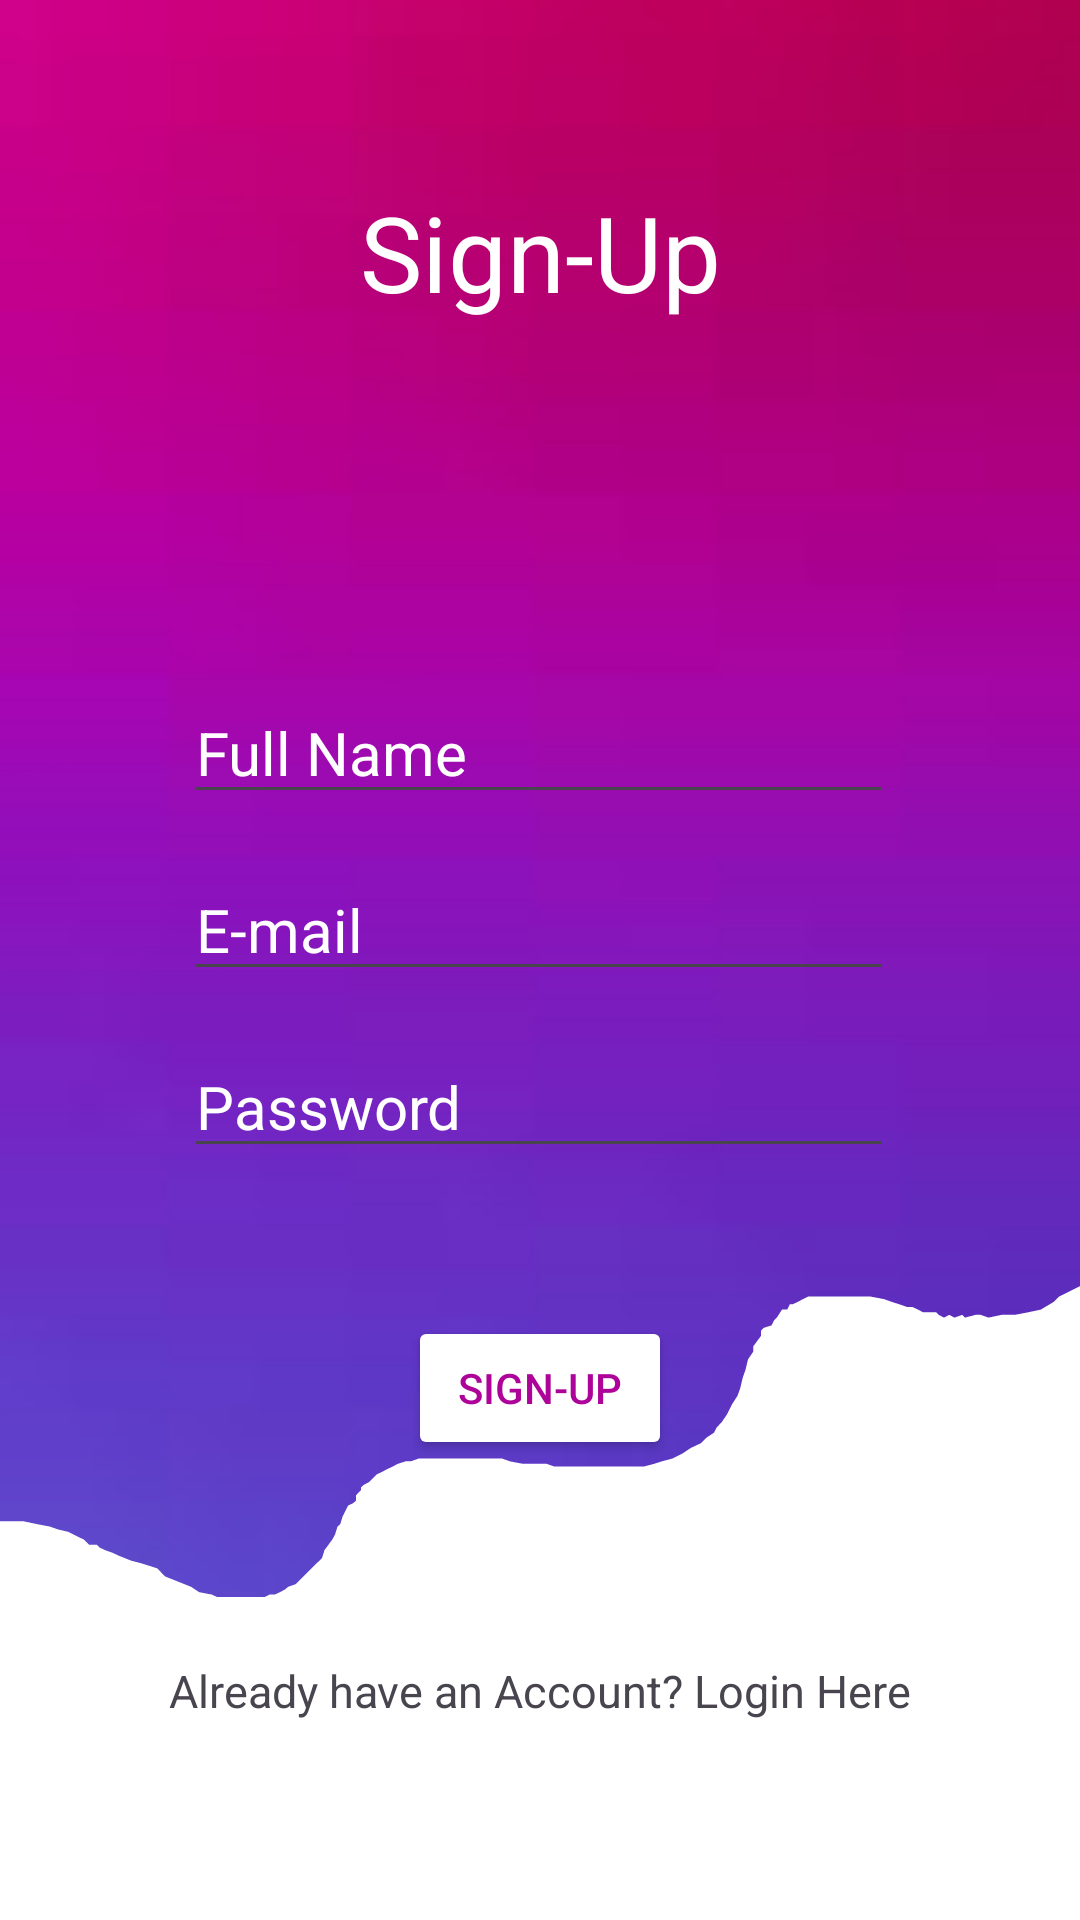

Produce the Android XML layout that renders to this screen, including the resource entries it uses.
<!-- AndroidManifest.xml: application theme Theme.FitOrBit -->
<!-- res/layout/activity_sign_up.xml -->
<?xml version="1.0" encoding="utf-8"?>
<androidx.constraintlayout.widget.ConstraintLayout xmlns:android="http://schemas.android.com/apk/res/android"
    xmlns:app="http://schemas.android.com/apk/res-auto"
    xmlns:tools="http://schemas.android.com/tools"
    android:layout_width="match_parent"
    android:background="@drawable/signupbackgnd"
    android:layout_height="match_parent"
    tools:context=".SignUp">


    <TextView
        android:id="@+id/signUpTxt"
        android:layout_width="wrap_content"
        android:layout_height="wrap_content"
        android:text="Sign-Up"
        android:textColor="@color/white"
        android:textSize="35dp"
        app:layout_constraintBottom_toBottomOf="parent"
        app:layout_constraintEnd_toEndOf="parent"
        app:layout_constraintStart_toStartOf="parent"
        app:layout_constraintTop_toTopOf="parent"
        app:layout_constraintVertical_bias="0.102" />

    <EditText
        android:id="@+id/fullName"
        android:layout_width="wrap_content"
        android:layout_height="wrap_content"
        android:layout_marginTop="120dp"
        android:ems="10"
        android:hint="Full Name"
        android:textSize="20dp"
        android:inputType="textPersonName"
        android:textColorHint="@color/white"
        app:layout_constraintEnd_toEndOf="parent"
        app:layout_constraintHorizontal_bias="0.497"
        app:layout_constraintStart_toStartOf="parent"
        app:layout_constraintTop_toBottomOf="@+id/signUpTxt" />

    <EditText
        android:id="@+id/emailId"
        android:layout_width="wrap_content"
        android:layout_height="wrap_content"
        android:layout_marginTop="15dp"
        android:ems="10"
        android:hint="E-mail"
        android:textSize="20dp"
        android:inputType="textEmailAddress"
        android:textColorHint="@color/white"
        app:layout_constraintEnd_toEndOf="parent"
        app:layout_constraintHorizontal_bias="0.497"
        app:layout_constraintStart_toStartOf="parent"
        app:layout_constraintTop_toBottomOf="@+id/fullName" />

    <EditText
        android:id="@+id/passWord"
        android:layout_width="wrap_content"
        android:layout_height="wrap_content"
        android:layout_marginTop="15dp"
        android:ems="10"
        android:hint="Password"
        android:textSize="20dp"
        android:inputType="textPassword"
        android:textColorHint="@color/white"
        app:layout_constraintEnd_toEndOf="parent"
        app:layout_constraintHorizontal_bias="0.497"
        app:layout_constraintStart_toStartOf="parent"
        app:layout_constraintTop_toBottomOf="@+id/emailId" />

    <Button
        android:id="@+id/btnSignUp"
        android:layout_width="wrap_content"
        android:layout_height="wrap_content"
        android:backgroundTint="@color/white"
        android:text="Sign-Up"
        android:textColor="#AD0399"
        app:layout_constraintBottom_toBottomOf="parent"
        app:layout_constraintEnd_toEndOf="parent"
        app:layout_constraintStart_toStartOf="parent"
        app:layout_constraintTop_toBottomOf="@+id/passWord"
        app:layout_constraintVertical_bias="0.243" />

    <TextView
        android:id="@+id/logInTxt"
        android:layout_width="wrap_content"
        android:layout_height="wrap_content"
        android:text="Already have an Account? Login Here"
        android:textSize="15dp"
        app:layout_constraintBottom_toBottomOf="parent"
        app:layout_constraintEnd_toEndOf="parent"
        app:layout_constraintStart_toStartOf="parent"
        app:layout_constraintTop_toBottomOf="@+id/btnSignUp" />

    <ProgressBar
        android:id="@+id/signUpProBar"
        style="?android:attr/progressBarStyle"
        android:layout_width="wrap_content"
        android:layout_height="wrap_content"
        app:layout_constraintBottom_toBottomOf="parent"
        app:layout_constraintEnd_toEndOf="parent"
        app:layout_constraintHorizontal_bias="0.498"
        app:layout_constraintStart_toStartOf="parent"
        android:visibility="invisible"
        app:layout_constraintTop_toBottomOf="@+id/logInTxt"
        app:layout_constraintVertical_bias="0.358" />


</androidx.constraintlayout.widget.ConstraintLayout>
<!-- resources referenced by this layout -->
<resources>
  <!-- drawable signupbackgnd: png bitmap (drawable, 73727 bytes) -->
  <style name="Theme.FitOrBit" parent="Base.Theme.FitOrBit" />
  <style name="Base.Theme.FitOrBit" parent="Theme.Material3.DayNight.NoActionBar">
          
          
      </style>
  <!-- not gathered from this repository: default colours our renderer supplied (Android Studio template values) -->
  <color name="white">#FFFFFFFF</color>
</resources>
